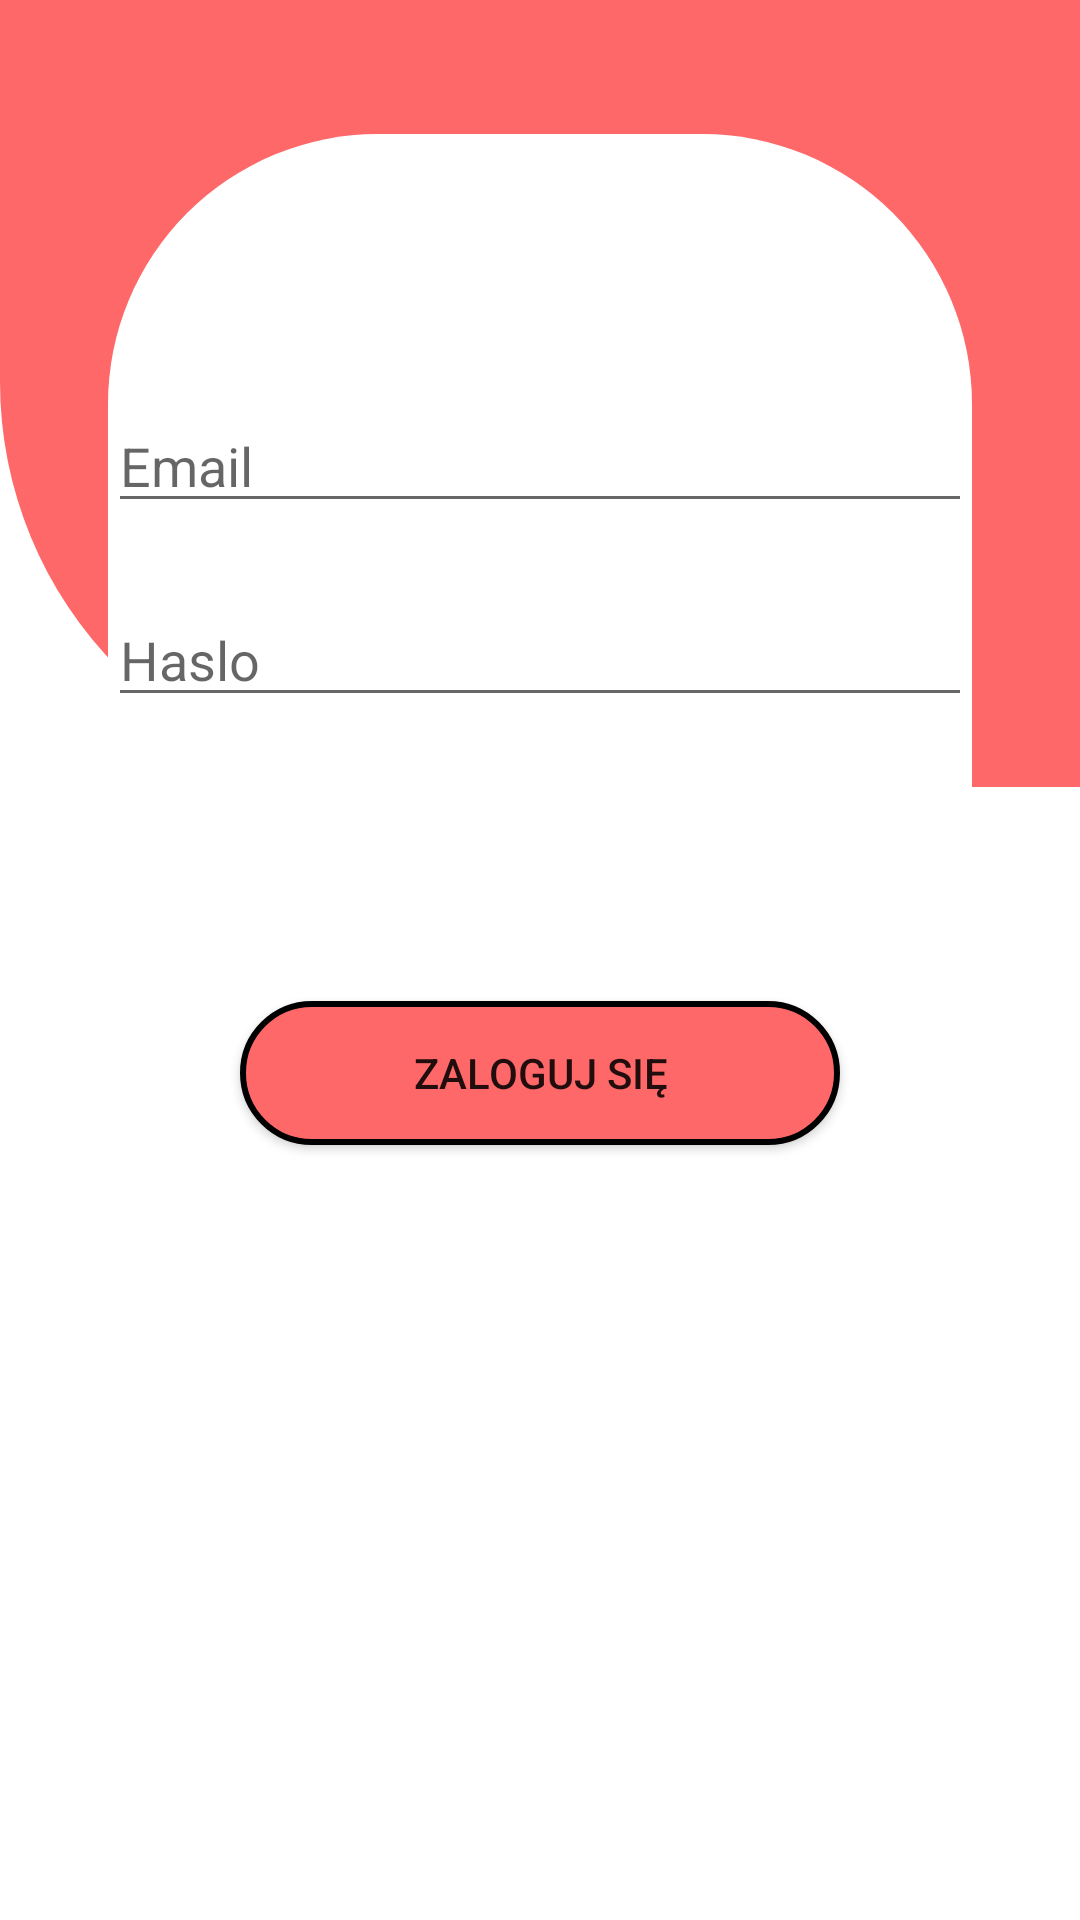

Write the Android layout XML for this screen, with the resource values it uses.
<!-- AndroidManifest.xml: application theme AppTheme -->
<!-- res/layout/activity_main.xml -->
<?xml version="1.0" encoding="utf-8"?>
<androidx.constraintlayout.widget.ConstraintLayout xmlns:android="http://schemas.android.com/apk/res/android"
    xmlns:app="http://schemas.android.com/apk/res-auto"
    xmlns:tools="http://schemas.android.com/tools"
    android:layout_width="match_parent"
    android:layout_height="match_parent"
    android:background="#FFFFFF"
    tools:context="Activites.MainActivity">


    <androidx.constraintlayout.widget.Guideline
        android:id="@+id/guideline"
        android:layout_width="wrap_content"
        android:layout_height="wrap_content"
        android:orientation="horizontal"
        app:layout_constraintGuide_percent="0.41" />

    <androidx.constraintlayout.widget.Guideline
        android:id="@+id/guideline4"
        android:layout_width="wrap_content"
        android:layout_height="wrap_content"
        android:orientation="horizontal"
        app:layout_constraintGuide_begin="453dp" />

    <Button
        android:id="@+id/loginLog"
        android:layout_width="wrap_content"
        android:layout_height="wrap_content"
        android:background="@drawable/buttonshape"
        android:text="@string/login"
        app:layout_constraintBottom_toTopOf="@+id/guideline4"
        app:layout_constraintEnd_toEndOf="parent"
        app:layout_constraintStart_toStartOf="parent"
        app:layout_constraintTop_toTopOf="@+id/guideline" />

    <ImageView
        android:id="@+id/imageView"
        android:layout_width="0dp"
        android:layout_height="0dp"
        android:background="@drawable/bottom_left_135"
        app:layout_constraintBottom_toTopOf="@+id/guideline"
        app:layout_constraintEnd_toEndOf="parent"
        app:layout_constraintStart_toStartOf="parent"
        app:layout_constraintTop_toTopOf="parent" />

    <androidx.constraintlayout.widget.Guideline
        android:id="@+id/guideline13"
        android:layout_width="wrap_content"
        android:layout_height="wrap_content"
        android:orientation="horizontal"
        app:layout_constraintGuide_percent="0.07" />

    <ImageView
        android:id="@+id/imageView2"
        android:layout_width="0dp"
        android:layout_height="0dp"
        android:background="@drawable/elipse"
        app:layout_constraintBottom_toTopOf="@+id/guideline4"
        app:layout_constraintEnd_toStartOf="@+id/guideline3"
        app:layout_constraintHorizontal_bias="0.491"
        app:layout_constraintStart_toStartOf="@+id/guideline2"
        app:layout_constraintTop_toTopOf="@+id/guideline13"
        app:layout_constraintVertical_bias="0.0" />

    <androidx.constraintlayout.widget.Guideline
        android:id="@+id/guideline2"
        android:layout_width="wrap_content"
        android:layout_height="wrap_content"
        android:orientation="vertical"
        app:layout_constraintGuide_percent="0.1" />

    <androidx.constraintlayout.widget.Guideline
        android:id="@+id/guideline3"
        android:layout_width="wrap_content"
        android:layout_height="wrap_content"
        android:orientation="vertical"
        app:layout_constraintGuide_percent="0.9" />

    <EditText
        android:id="@+id/passLog"
        android:layout_width="0dp"
        android:layout_height="wrap_content"
        android:hint="@string/password"
        android:inputType="textPassword"
        app:layout_constraintBottom_toTopOf="@+id/guideline"
        app:layout_constraintEnd_toStartOf="@+id/guideline3"
        app:layout_constraintStart_toStartOf="@+id/guideline2"
        app:layout_constraintTop_toBottomOf="@+id/emailLog" />

    <EditText
        android:id="@+id/emailLog"
        android:layout_width="0dp"
        android:layout_height="wrap_content"
        android:hint="@string/Email"
        android:inputType="textEmailAddress"
        app:layout_constraintBottom_toTopOf="@+id/guideline"
        app:layout_constraintEnd_toStartOf="@+id/guideline3"
        app:layout_constraintStart_toStartOf="@+id/guideline2"
        app:layout_constraintTop_toTopOf="@+id/guideline13" />


</androidx.constraintlayout.widget.ConstraintLayout>
<!-- resources referenced by this layout -->
<resources>
  <!-- drawable bottom_left_135 (drawable) -->
  <?xml version="1.0" encoding="utf-8"?>
  <shape xmlns:android="http://schemas.android.com/apk/res/android" android:shape="rectangle" >
      <corners
          android:topLeftRadius="0dp"
          android:topRightRadius="0dp"
          android:bottomLeftRadius="135dp"
          android:bottomRightRadius="0dp"
          />
      <solid
  
          android:color="#FF6868"
  
          />
  
      <size
          android:width="270dp"
          android:height="60dp"
          />
  </shape>
  <!-- drawable buttonshape (drawable-mdpi) -->
  <?xml version="1.0" encoding="utf-8"?>
  <shape xmlns:android="http://schemas.android.com/apk/res/android" android:shape="rectangle" >
      <corners
          android:radius="90dp"
          />
      <solid
          android:color="#FF6868"
       />
      <padding
          android:left="0dp"
          android:top="0dp"
          android:right="0dp"
          android:bottom="0dp"
          />
      <size
          android:width="200dp"
          android:height="40dp"
          />
      <stroke
          android:width="2dp"
          android:color="#000000"
          />
  </shape>
  <!-- drawable elipse (drawable) -->
  <?xml version="1.0" encoding="utf-8"?>
  <shape xmlns:android="http://schemas.android.com/apk/res/android" android:shape="rectangle" >
      <corners
          android:topLeftRadius="90dp"
          android:topRightRadius="90dp"
          android:bottomLeftRadius="90dp"
          android:bottomRightRadius="90dp"
          />
  
      <solid
  
          android:color="#FFFFFF"
  
          />
  
  
  
      <size
          android:width="270dp"
          android:height="270dp"
          />
  </shape>
  <string name="Email">Email</string>
  <string name="login">Zaloguj się</string>
  <string name="password">Haslo</string>
  <style name="AppTheme" parent="Theme.AppCompat.Light.DarkActionBar">
          
          <item name="colorPrimary">@color/PrimaryPink</item>
          <item name="colorPrimaryDark">@color/PrimaryLightPink</item>
          <item name="colorAccent">@color/colorAccent</item>
      </style>
  <color name="PrimaryPink">#FF6868</color>
  <color name="PrimaryLightPink">#FF8D8D</color>
  <color name="colorAccent">#03DAC5</color>
</resources>
